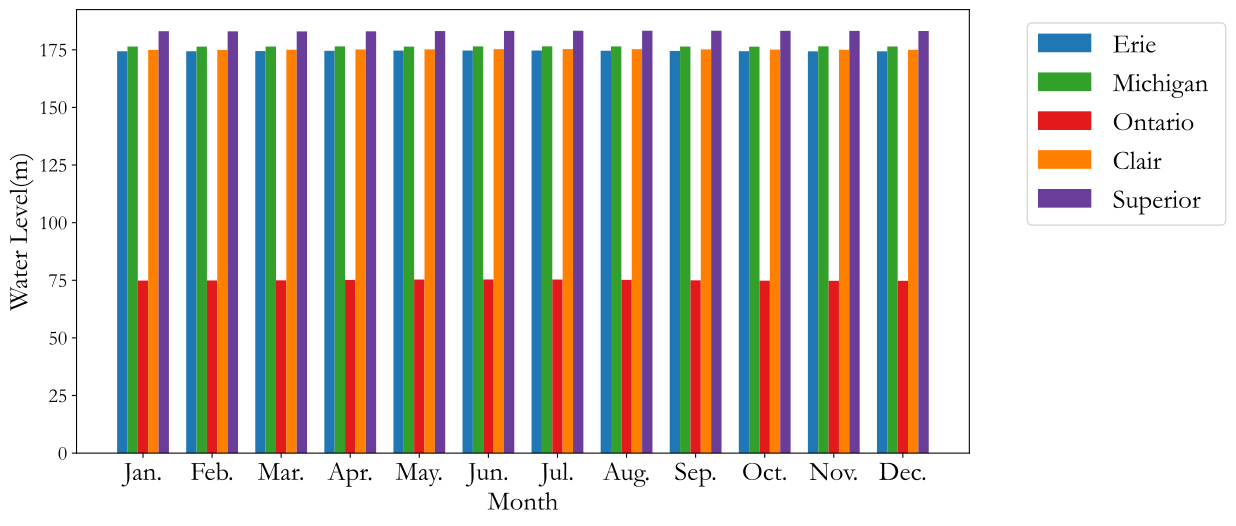

The file beside this chart, header and first rows:
Month, Erie, Michigan, Ontario, Clair, Superior
Jan., 174.3, 176.4, 74.86, 174.9, 183.1
Feb., 174.3, 176.4, 74.92, 174.9, 183
Mar., 174.4, 176.4, 74.96, 175, 183
Apr., 174.6, 176.5, 75.14, 175.1, 183
May., 174.6, 176.4, 75.31, 175.2, 183.1
Jun., 174.7, 176.5, 75.35, 175.3, 183.2
Jul., 174.7, 176.5, 75.3, 175.3, 183.3
Aug., 174.6, 176.5, 75.17, 175.3, 183.3
Sep., 174.5, 176.4, 74.98, 175.2, 183.3
Oct., 174.4, 176.3, 74.83, 175.1, 183.2
Nov., 174.3, 176.5, 74.76, 175, 183.2
Dec., 174.3, 176.4, 74.77, 175, 183.1
